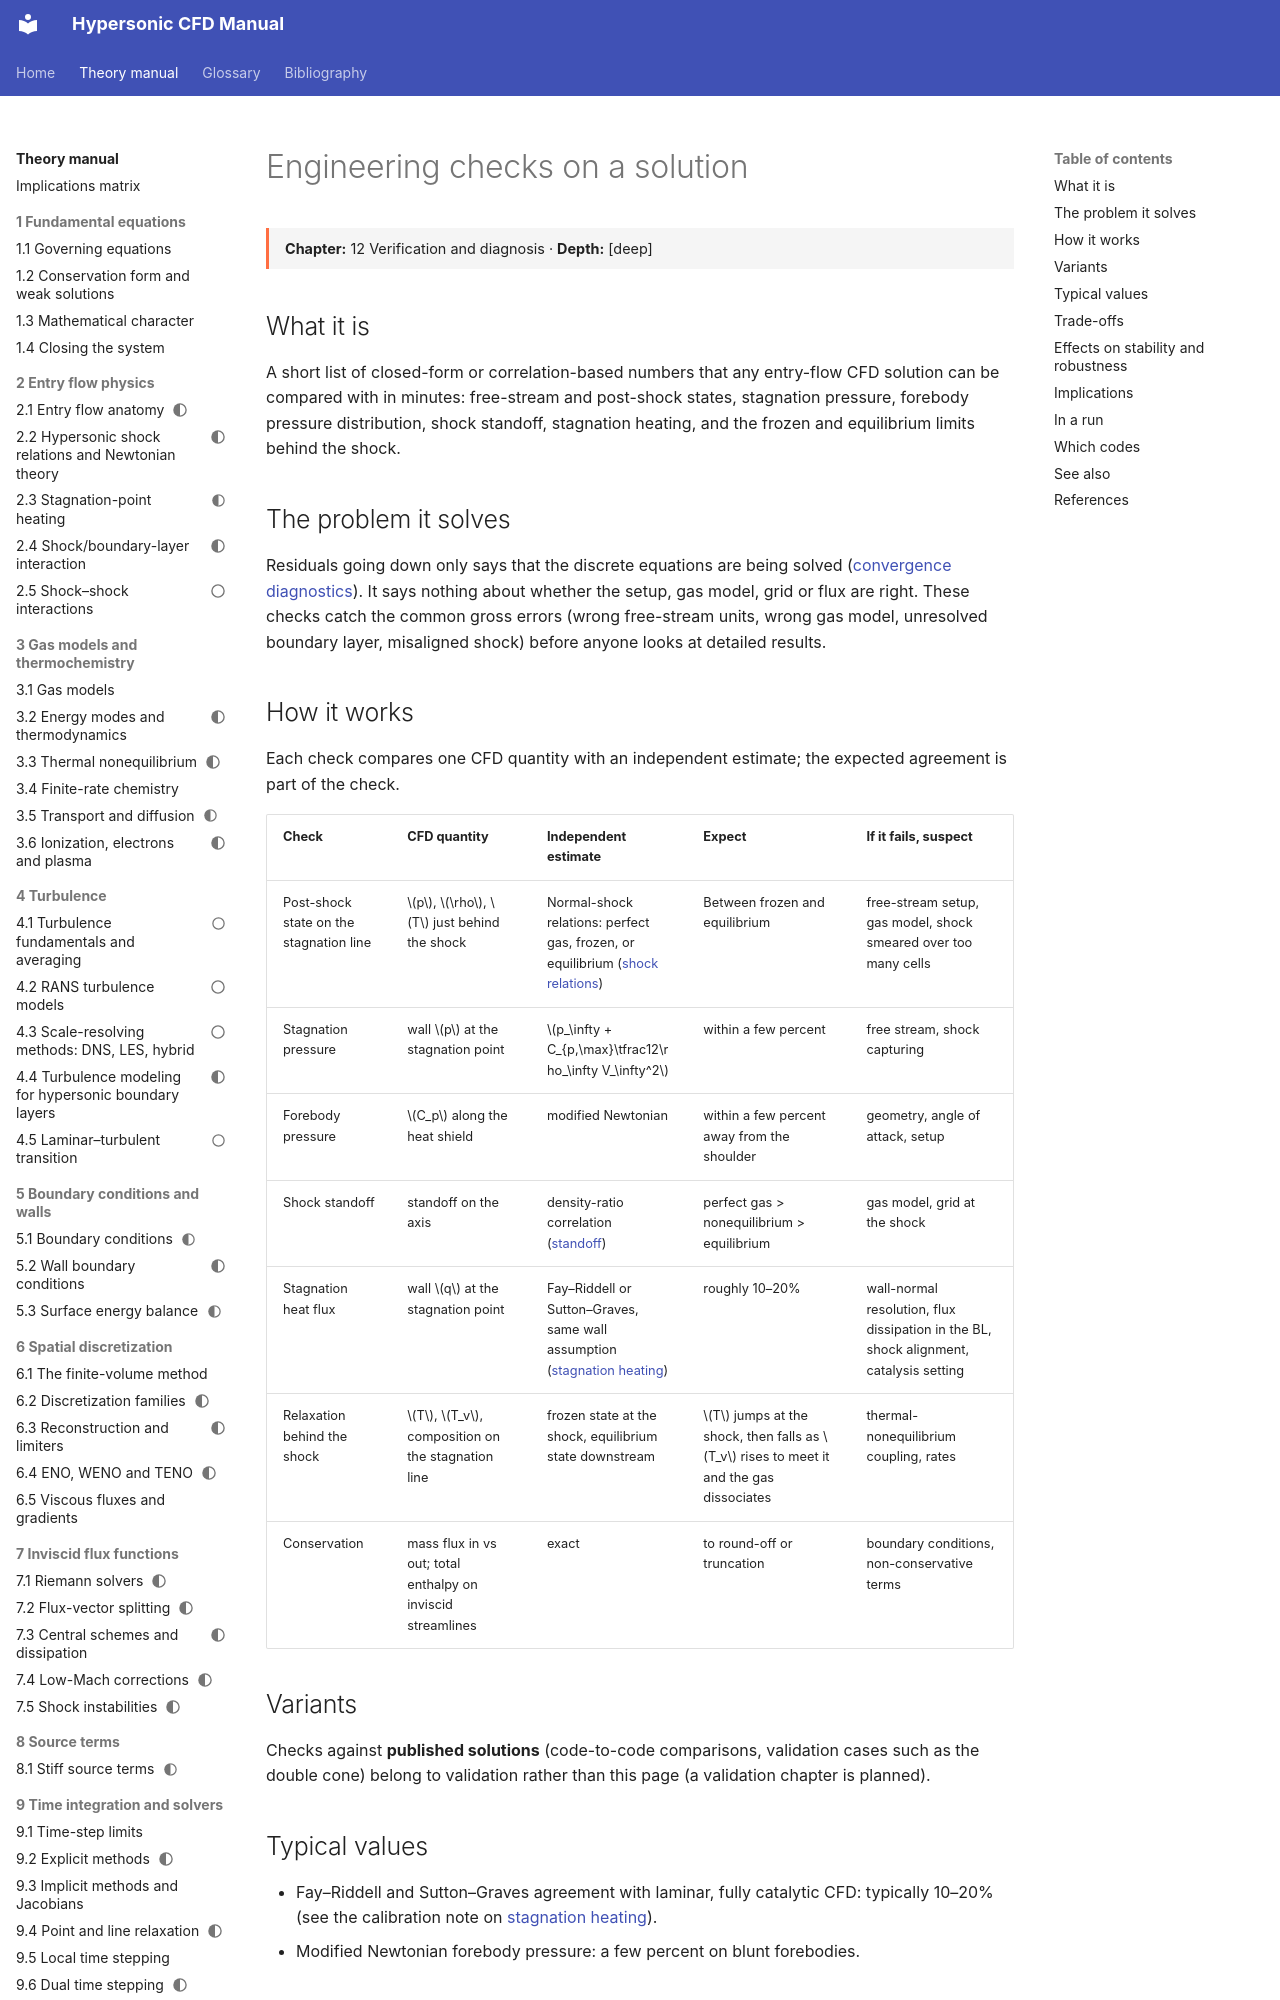

repository: JuanPabloRoldan/hypersonic-cfd-manual · page: reference/verification/engineering-checks/index.html · generator: mkdocs

---
status: draft
---

# Engineering checks on a solution

<div class="page-meta" markdown>
**Chapter:** 12 Verification and diagnosis · **Depth:** [deep]
</div>

## What it is

A short list of closed-form or correlation-based numbers that any entry-flow CFD solution can be compared with in minutes: free-stream and post-shock states, stagnation pressure, forebody pressure distribution, shock standoff, stagnation heating, and the frozen and equilibrium limits behind the shock.

## The problem it solves

Residuals going down only says that the discrete equations are being solved ([convergence diagnostics](../time/convergence-diagnostics.md)). It says nothing about whether the setup, gas model, grid or flux are right. These checks catch the common gross errors (wrong free-stream units, wrong gas model, unresolved boundary layer, misaligned shock) before anyone looks at detailed results.
